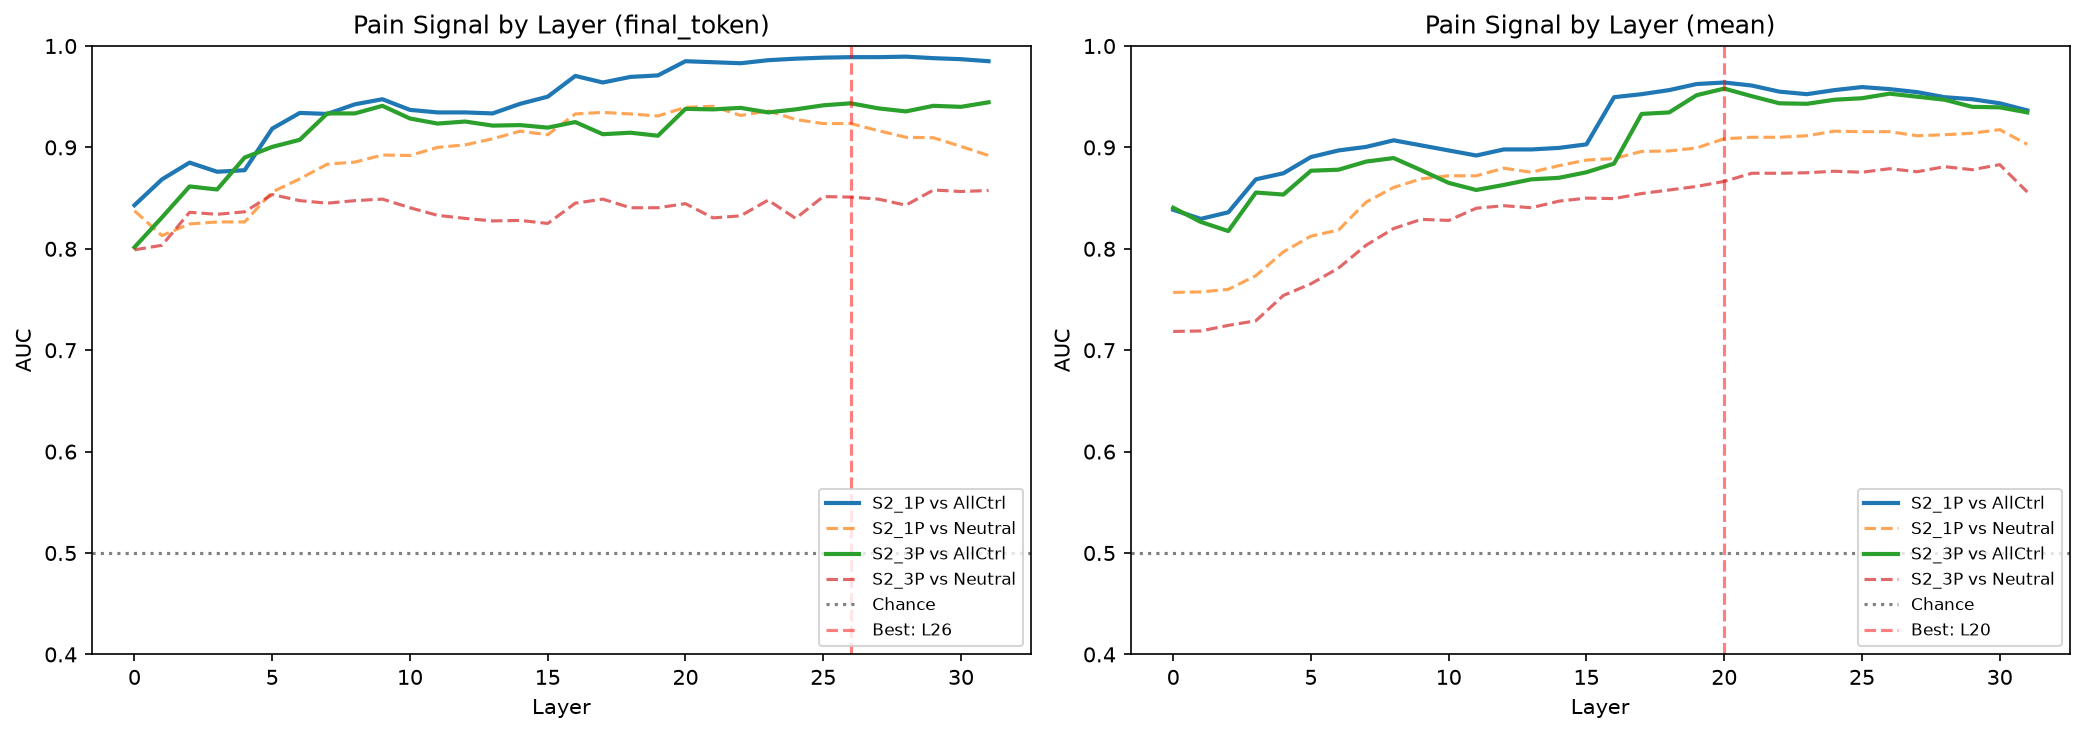

Source data for this figure (header and first rows):
dataset, extraction, layer, auc_vs_all_controls, auc_vs_neutral, auc_std
S2_1P, final_token, 0, 0.843, 0.8375, 0.05512
S2_1P, final_token, 1, 0.8685, 0.813, 0.04979
S2_1P, final_token, 2, 0.885, 0.8245, 0.04254
S2_1P, final_token, 3, 0.876, 0.8265, 0.05495
S2_1P, final_token, 4, 0.8775, 0.8265, 0.02297
S2_1P, final_token, 5, 0.9185, 0.856, 0.02411
S2_1P, final_token, 6, 0.934, 0.869, 0.03231
S2_1P, final_token, 7, 0.933, 0.8835, 0.03447
S2_1P, final_token, 8, 0.9425, 0.8855, 0.03158
S2_1P, final_token, 9, 0.9475, 0.8925, 0.02588
S2_1P, final_token, 10, 0.937, 0.892, 0.02878
S2_1P, final_token, 11, 0.9345, 0.9, 0.03635
S2_1P, final_token, 12, 0.9345, 0.9025, 0.03063
S2_1P, final_token, 13, 0.9335, 0.9085, 0.03367
S2_1P, final_token, 14, 0.943, 0.916, 0.03562
S2_1P, final_token, 15, 0.95, 0.9125, 0.02992
S2_1P, final_token, 16, 0.9705, 0.933, 0.0241
S2_1P, final_token, 17, 0.964, 0.9345, 0.01729
S2_1P, final_token, 18, 0.9695, 0.933, 0.01249
S2_1P, final_token, 19, 0.971, 0.931, 0.01402
S2_1P, final_token, 20, 0.985, 0.9395, 0.01423
S2_1P, final_token, 21, 0.984, 0.9405, 0.01454
S2_1P, final_token, 22, 0.983, 0.9315, 0.01409
S2_1P, final_token, 23, 0.986, 0.936, 0.01251
S2_1P, final_token, 24, 0.9875, 0.9275, 0.01049
S2_1P, final_token, 25, 0.9885, 0.9235, 0.0102
S2_1P, final_token, 26, 0.989, 0.9235, 0.01079
S2_1P, final_token, 27, 0.989, 0.9165, 0.01079
S2_1P, final_token, 28, 0.9895, 0.91, 0.01042
S2_1P, final_token, 29, 0.988, 0.9095, 0.01177
S2_1P, final_token, 30, 0.987, 0.901, 0.01065
S2_1P, final_token, 31, 0.985, 0.892, 0.01255
S2_3P, final_token, 0, 0.8015, 0.799, 0.04244
S2_3P, final_token, 1, 0.831, 0.8035, 0.03797
S2_3P, final_token, 2, 0.8615, 0.836, 0.02667
S2_3P, final_token, 3, 0.8585, 0.834, 0.0414
S2_3P, final_token, 4, 0.89, 0.8365, 0.03479
S2_3P, final_token, 5, 0.9005, 0.8535, 0.02676
S2_3P, final_token, 6, 0.9075, 0.8475, 0.04249
S2_3P, final_token, 7, 0.9335, 0.845, 0.02625
S2_3P, final_token, 8, 0.9335, 0.8475, 0.0372
S2_3P, final_token, 9, 0.941, 0.849, 0.03289
S2_3P, final_token, 10, 0.9285, 0.8405, 0.03273
S2_3P, final_token, 11, 0.9235, 0.833, 0.0371
S2_3P, final_token, 12, 0.9255, 0.83, 0.02781
S2_3P, final_token, 13, 0.9215, 0.8275, 0.03703
S2_3P, final_token, 14, 0.922, 0.828, 0.03868
S2_3P, final_token, 15, 0.9195, 0.825, 0.03635
S2_3P, final_token, 16, 0.925, 0.845, 0.05516
S2_3P, final_token, 17, 0.913, 0.849, 0.05006
S2_3P, final_token, 18, 0.9145, 0.8405, 0.04366
S2_3P, final_token, 19, 0.9115, 0.8405, 0.03878
S2_3P, final_token, 20, 0.938, 0.8445, 0.02799
S2_3P, final_token, 21, 0.9375, 0.8305, 0.02842
S2_3P, final_token, 22, 0.939, 0.8325, 0.0262
S2_3P, final_token, 23, 0.9345, 0.848, 0.03104
S2_3P, final_token, 24, 0.9375, 0.83, 0.02833
S2_3P, final_token, 25, 0.9415, 0.8515, 0.02831
S2_3P, final_token, 26, 0.9435, 0.851, 0.02562
S2_3P, final_token, 27, 0.9385, 0.849, 0.02813
... 68 more rows
